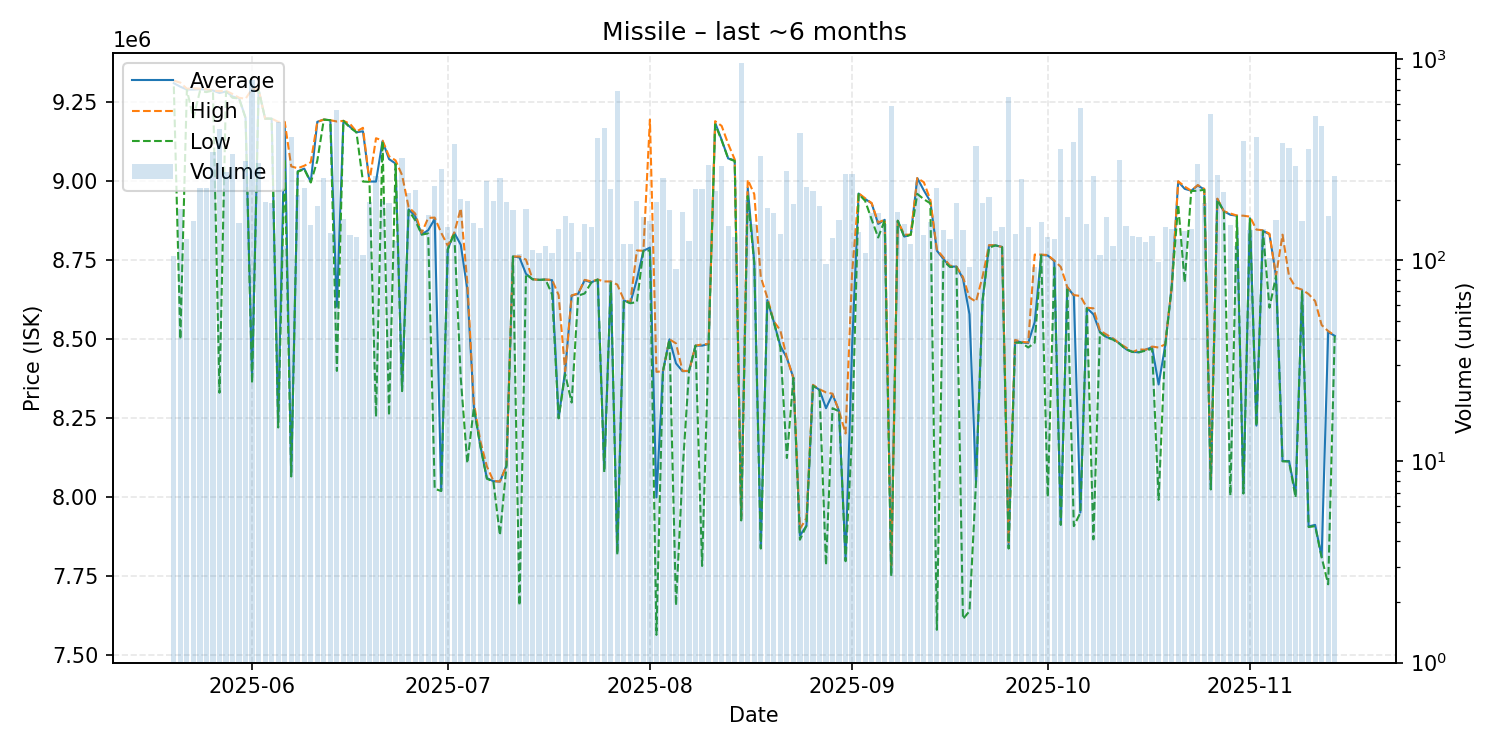

Data behind this chart, as committed beside it:
date, average, highest, lowest, order_count, volume
2025-05-20, 9310000, 9318000, 9300000, 97, 105
2025-05-21, 9299000, 9312000, 8500000, 127, 179
2025-05-22, 9290000, 9292500, 9289000, 83, 128
2025-05-23, 9290000, 9294000, 9200000, 102, 157
2025-05-24, 9291000, 9293000, 9285000, 115, 229
2025-05-25, 9290000, 9291000, 9282000, 128, 228
2025-05-26, 9287000, 9287000, 9287000, 129, 344
2025-05-27, 9279000, 9285000, 8331000, 171, 449
2025-05-28, 9284000, 9286000, 9283000, 156, 273
2025-05-29, 9268000, 9276000, 9264000, 133, 339
2025-05-30, 9263000, 9264000, 9262000, 95, 153
2025-05-31, 9200000, 9261000, 9200000, 130, 312
2025-06-01, 8378000, 9292000, 8361000, 209, 782
2025-06-02, 9290000, 9291000, 9289000, 167, 303
2025-06-03, 9198000, 9198000, 9198000, 124, 194
2025-06-04, 9198000, 9198000, 9198000, 109, 193
2025-06-05, 8240000, 9188000, 8221000, 154, 484
2025-06-06, 9185500, 9188000, 9070000, 97, 118
2025-06-07, 8069000, 9047000, 8066000, 118, 409
2025-06-08, 9031500, 9041000, 9030000, 126, 212
2025-06-09, 9040000, 9049000, 9038000, 112, 229
2025-06-10, 8998000, 9060000, 8996000, 88, 150
2025-06-11, 9188000, 9188000, 9065000, 108, 187
2025-06-12, 9195000, 9195000, 9195000, 127, 256
2025-06-13, 9193000, 9193000, 9193000, 94, 137
2025-06-14, 8603000, 9189000, 8400000, 149, 556
2025-06-15, 9191000, 9191000, 9191000, 110, 160
2025-06-16, 9172000, 9182000, 9170000, 83, 133
2025-06-17, 9155000, 9157000, 9155000, 99, 131
2025-06-18, 9158000, 9169000, 8999000, 66, 106
2025-06-19, 8999000, 8999000, 8998000, 91, 195
2025-06-20, 8999000, 9136000, 8255000, 81, 263
2025-06-21, 9127000, 9129000, 9127000, 105, 197
2025-06-22, 9070000, 9079000, 8259000, 94, 193
2025-06-23, 9056000, 9066000, 9054500, 82, 125
2025-06-24, 8342000, 9019000, 8336000, 98, 321
2025-06-25, 8911000, 8918000, 8908000, 102, 216
2025-06-26, 8890000, 8898000, 8877000, 72, 223
2025-06-27, 8832000, 8836000, 8831000, 92, 143
2025-06-28, 8845000, 8884000, 8835000, 100, 167
2025-06-29, 8881000, 8885000, 8027000, 112, 235
2025-06-30, 8021000, 8837000, 8020000, 100, 283
2025-07-01, 8785000, 8796000, 8784000, 109, 147
2025-07-02, 8837000, 8837000, 8836000, 97, 379
2025-07-03, 8799000, 8914000, 8376000, 114, 202
2025-07-04, 8658000, 8679000, 8108000, 114, 198
2025-07-05, 8287000, 8300000, 8283000, 99, 153
2025-07-06, 8163000, 8178000, 8162000, 114, 145
2025-07-07, 8061000, 8098000, 8059000, 120, 248
2025-07-08, 8051000, 8052000, 8050000, 108, 197
2025-07-09, 8050000, 8050000, 7880000, 78, 257
2025-07-10, 8100000, 8100000, 8098000, 82, 195
2025-07-11, 8762000, 8762000, 8762000, 87, 178
2025-07-12, 8759000, 8762000, 7658000, 61, 107
2025-07-13, 8707000, 8752000, 8706000, 101, 179
2025-07-14, 8690000, 8690000, 8690000, 81, 113
2025-07-15, 8688000, 8688000, 8688000, 73, 109
2025-07-16, 8689000, 8689000, 8689000, 65, 117
2025-07-17, 8687000, 8688000, 8642000, 79, 108
2025-07-18, 8251000, 8640000, 8250000, 59, 143
... 119 more rows
